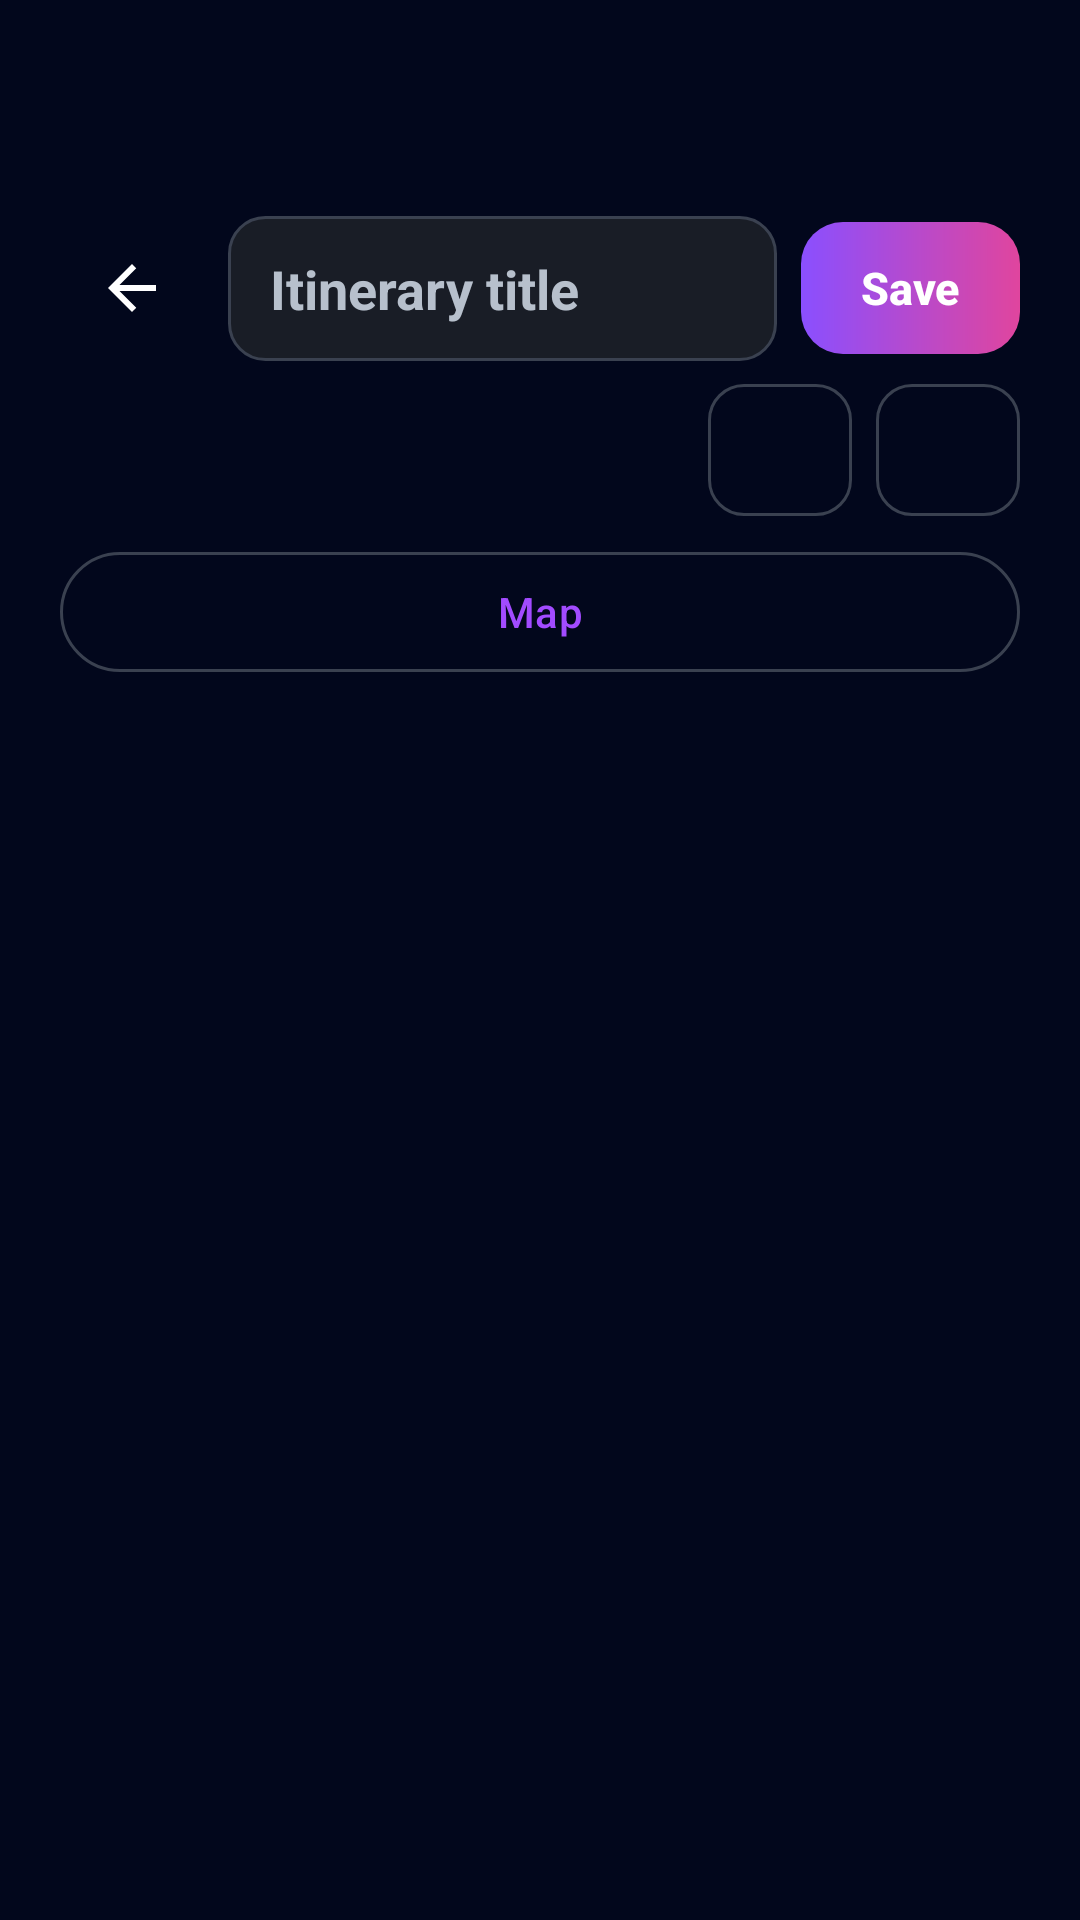

Produce the Android XML layout that renders to this screen, including the resource entries it uses.
<!-- AndroidManifest.xml: application theme Theme.Orbit -->
<!-- res/layout/fragment_generated_item.xml -->
<?xml version="1.0" encoding="utf-8"?>
<androidx.constraintlayout.widget.ConstraintLayout xmlns:android="http://schemas.android.com/apk/res/android"
    xmlns:app="http://schemas.android.com/apk/res-auto"
    android:layout_width="match_parent"
    android:layout_height="match_parent"
    android:background="@color/orbit_space"
    android:clipToPadding="false"
    android:paddingStart="20dp"
    android:paddingTop="56dp"
    android:paddingEnd="20dp">

    <ImageButton
        android:id="@+id/btnBackToGenerate"
        android:layout_width="48dp"
        android:layout_height="48dp"
        android:layout_marginTop="16dp"
        android:background="?attr/selectableItemBackgroundBorderless"
        android:contentDescription="Back"
        android:src="@drawable/ic_arrow_back"
        app:layout_constraintStart_toStartOf="parent"
        app:layout_constraintTop_toTopOf="parent" />

    <EditText
        android:id="@+id/generatedTitle"
        android:layout_width="0dp"
        android:layout_height="wrap_content"
        android:layout_marginStart="8dp"
        android:layout_marginEnd="8dp"
        android:background="@drawable/bg_input"
        android:hint="Itinerary title"
        android:singleLine="true"
        android:textColor="@color/white"
        android:textColorHint="@color/orbit_text_secondary"
        android:textSize="18sp"
        android:textStyle="bold"
        app:layout_constraintBottom_toBottomOf="@id/btnBackToGenerate"
        app:layout_constraintEnd_toStartOf="@+id/btnApprovePlan"
        app:layout_constraintStart_toEndOf="@id/btnBackToGenerate"
        app:layout_constraintTop_toTopOf="@id/btnBackToGenerate" />

    <Button
        android:id="@+id/btnApprovePlan"
        style="@style/Widget.Orbit.Button"
        android:layout_width="wrap_content"
        android:layout_height="44dp"
        android:minWidth="0dp"
        android:paddingStart="20dp"
        android:paddingEnd="20dp"
        android:text="Save"
        app:layout_constraintBottom_toBottomOf="@id/btnBackToGenerate"
        app:layout_constraintEnd_toEndOf="parent"
        app:layout_constraintTop_toTopOf="@id/btnBackToGenerate" />

    <LinearLayout
        android:id="@+id/savedActionBar"
        android:layout_width="0dp"
        android:layout_height="wrap_content"
        android:layout_marginTop="8dp"
        android:gravity="end"
        android:orientation="horizontal"
        app:layout_constraintEnd_toEndOf="parent"
        app:layout_constraintStart_toStartOf="parent"
        app:layout_constraintTop_toBottomOf="@id/btnBackToGenerate">

        <com.google.android.material.button.MaterialButton
            android:id="@+id/btnEditPlan"
            style="@style/Widget.Material3.Button.OutlinedButton.Icon"
            android:layout_width="48dp"
            android:layout_height="44dp"
            android:contentDescription="Edit"
            android:insetTop="0dp"
            android:insetBottom="0dp"
            android:paddingStart="0dp"
            android:paddingEnd="0dp"
            app:cornerRadius="12dp"
            app:icon="@drawable/ic_edit"
            app:iconGravity="textStart"
            app:iconPadding="0dp"
            app:iconTint="@color/white" />

        <com.google.android.material.button.MaterialButton
            android:id="@+id/btnDeletePlan"
            style="@style/Widget.Material3.Button.OutlinedButton.Icon"
            android:layout_width="48dp"
            android:layout_height="44dp"
            android:layout_marginStart="8dp"
            android:contentDescription="Delete"
            android:insetTop="0dp"
            android:insetBottom="0dp"
            android:paddingStart="0dp"
            android:paddingEnd="0dp"
            app:cornerRadius="12dp"
            app:icon="@drawable/ic_delete"
            app:iconGravity="textStart"
            app:iconPadding="0dp"
            app:iconTint="@color/white" />
    </LinearLayout>

    <TextView
        android:id="@+id/plannerStatus"
        android:layout_width="0dp"
        android:layout_height="wrap_content"
        android:layout_marginTop="12dp"
        android:textColor="@color/orbit_text_secondary"
        android:textSize="13sp"
        android:visibility="gone"
        app:layout_constraintEnd_toEndOf="parent"
        app:layout_constraintStart_toStartOf="parent"
        app:layout_constraintTop_toBottomOf="@id/savedActionBar" />

    <com.google.android.material.button.MaterialButton
        android:id="@+id/btnToggleMap"
        style="@style/Widget.Material3.Button.OutlinedButton"
        android:layout_width="0dp"
        android:layout_height="wrap_content"
        android:layout_marginTop="8dp"
        android:text="Map"
        app:layout_constraintEnd_toEndOf="parent"
        app:layout_constraintStart_toStartOf="parent"
        app:layout_constraintTop_toBottomOf="@id/savedActionBar" />

    <FrameLayout
        android:id="@+id/plannerMapPanel"
        android:layout_width="0dp"
        android:layout_height="200dp"
        android:layout_marginTop="8dp"
        android:visibility="gone"
        app:layout_constraintEnd_toEndOf="parent"
        app:layout_constraintStart_toStartOf="parent"
        app:layout_constraintTop_toBottomOf="@id/btnToggleMap">

        <androidx.fragment.app.FragmentContainerView
            android:id="@+id/plannerMapFragmentContainer"
            android:layout_width="match_parent"
            android:layout_height="match_parent" />

        <TextView
            android:id="@+id/plannerMapKeyPlaceholder"
            android:layout_width="match_parent"
            android:layout_height="match_parent"
            android:background="@color/orbit_surface_light"
            android:gravity="center"
            android:padding="18dp"
            android:text="@string/record_map_key_missing"
            android:textAlignment="center"
            android:textColor="@color/orbit_text_secondary"
            android:textSize="13sp"
            android:visibility="gone" />
    </FrameLayout>

    <androidx.viewpager2.widget.ViewPager2
        android:id="@+id/dayPlanPager"
        android:layout_width="0dp"
        android:layout_height="0dp"
        android:layout_marginTop="12dp"
        app:layout_constraintBottom_toBottomOf="parent"
        app:layout_constraintEnd_toEndOf="parent"
        app:layout_constraintStart_toStartOf="parent"
        app:layout_constraintTop_toBottomOf="@id/plannerMapPanel" />

    <TextView
        android:id="@+id/dayArrowLeft"
        android:layout_width="44dp"
        android:layout_height="44dp"
        android:gravity="center"
        android:text="&lt;"
        android:textColor="@color/orbit_brand_magenta"
        android:textSize="26sp"
        android:textStyle="bold"
        android:visibility="gone"
        app:layout_constraintStart_toStartOf="@id/dayPlanPager"
        app:layout_constraintTop_toTopOf="@id/dayPlanPager" />

    <TextView
        android:id="@+id/dayArrowRight"
        android:layout_width="44dp"
        android:layout_height="44dp"
        android:gravity="center"
        android:text="&gt;"
        android:textColor="@color/orbit_brand_magenta"
        android:textSize="26sp"
        android:textStyle="bold"
        android:visibility="gone"
        app:layout_constraintEnd_toEndOf="@id/dayPlanPager"
        app:layout_constraintTop_toTopOf="@id/dayPlanPager" />
</androidx.constraintlayout.widget.ConstraintLayout>
<!-- resources referenced by this layout -->
<resources>
  <color name="orbit_brand_magenta">#E0459E</color>
  <color name="orbit_space">#02071C</color>
  <color name="orbit_surface_light">#252B36</color>
  <color name="orbit_text_secondary">#B7C0CC</color>
  <color name="white">#FFFFFFFF</color>
  <!-- drawable bg_input (drawable) -->
  <?xml version="1.0" encoding="utf-8"?>
  <selector xmlns:android="http://schemas.android.com/apk/res/android">
      <item android:state_focused="true">
          <shape android:shape="rectangle">
              <solid android:color="@color/orbit_surface" />
              <stroke
                  android:width="1.5dp"
                  android:color="@color/orbit_brand" />
              <corners android:radius="12dp" />
              <padding
                  android:left="14dp"
                  android:top="12dp"
                  android:right="14dp"
                  android:bottom="12dp" />
          </shape>
      </item>
      <item>
          <shape android:shape="rectangle">
              <solid android:color="@color/orbit_surface" />
              <stroke
                  android:width="1dp"
                  android:color="@color/orbit_outline" />
              <corners android:radius="12dp" />
              <padding
                  android:left="14dp"
                  android:top="12dp"
                  android:right="14dp"
                  android:bottom="12dp" />
          </shape>
      </item>
  </selector>
  <!-- drawable ic_arrow_back (drawable) -->
  <?xml version="1.0" encoding="utf-8"?>
  <vector xmlns:android="http://schemas.android.com/apk/res/android"
      android:width="24dp"
      android:height="24dp"
      android:viewportWidth="24"
      android:viewportHeight="24">
      <path
          android:fillColor="#FFFFFFFF"
          android:pathData="M20,11L7.83,11L13.42,5.41L12,4L4,12L12,20L13.42,18.59L7.83,13L20,13Z" />
  </vector>
  <string name="record_map_key_missing">Google satellite map\nAdd MAPS_API_KEY in local.properties</string>
  <style name="Widget.Orbit.Button" parent="Widget.AppCompat.Button">
          <item name="android:background">@drawable/bg_btn_primary</item>
          <item name="android:textColor">@color/white</item>
          <item name="android:textAllCaps">false</item>
          <item name="android:textStyle">bold</item>
          <item name="android:textSize">15sp</item>
          <item name="android:minHeight">48dp</item>
          <item name="android:paddingStart">22dp</item>
          <item name="android:paddingEnd">22dp</item>
          <item name="android:stateListAnimator">@null</item>
          <item name="android:gravity">center</item>
      </style>
  <style name="Theme.Orbit" parent="Base.Theme.Orbit" />
  <color name="orbit_surface">#191D26</color>
  <color name="orbit_brand">#A24BFF</color>
  <color name="orbit_outline">#3A4150</color>
  <!-- drawable bg_btn_primary (drawable) -->
  <?xml version="1.0" encoding="utf-8"?>
  <ripple xmlns:android="http://schemas.android.com/apk/res/android"
      android:color="#33FFFFFF">
      <item>
          <shape android:shape="rectangle">
              <gradient
                  android:angle="0"
                  android:startColor="@color/orbit_brand_strong"
                  android:endColor="@color/orbit_brand_magenta" />
              <corners android:radius="14dp" />
          </shape>
      </item>
  </ripple>
  <color name="orbit_brand_strong">#8A4FFF</color>
  <color name="orbit_primary">#64D2FF</color>
  <color name="orbit_danger">#FF6B6B</color>
</resources>
